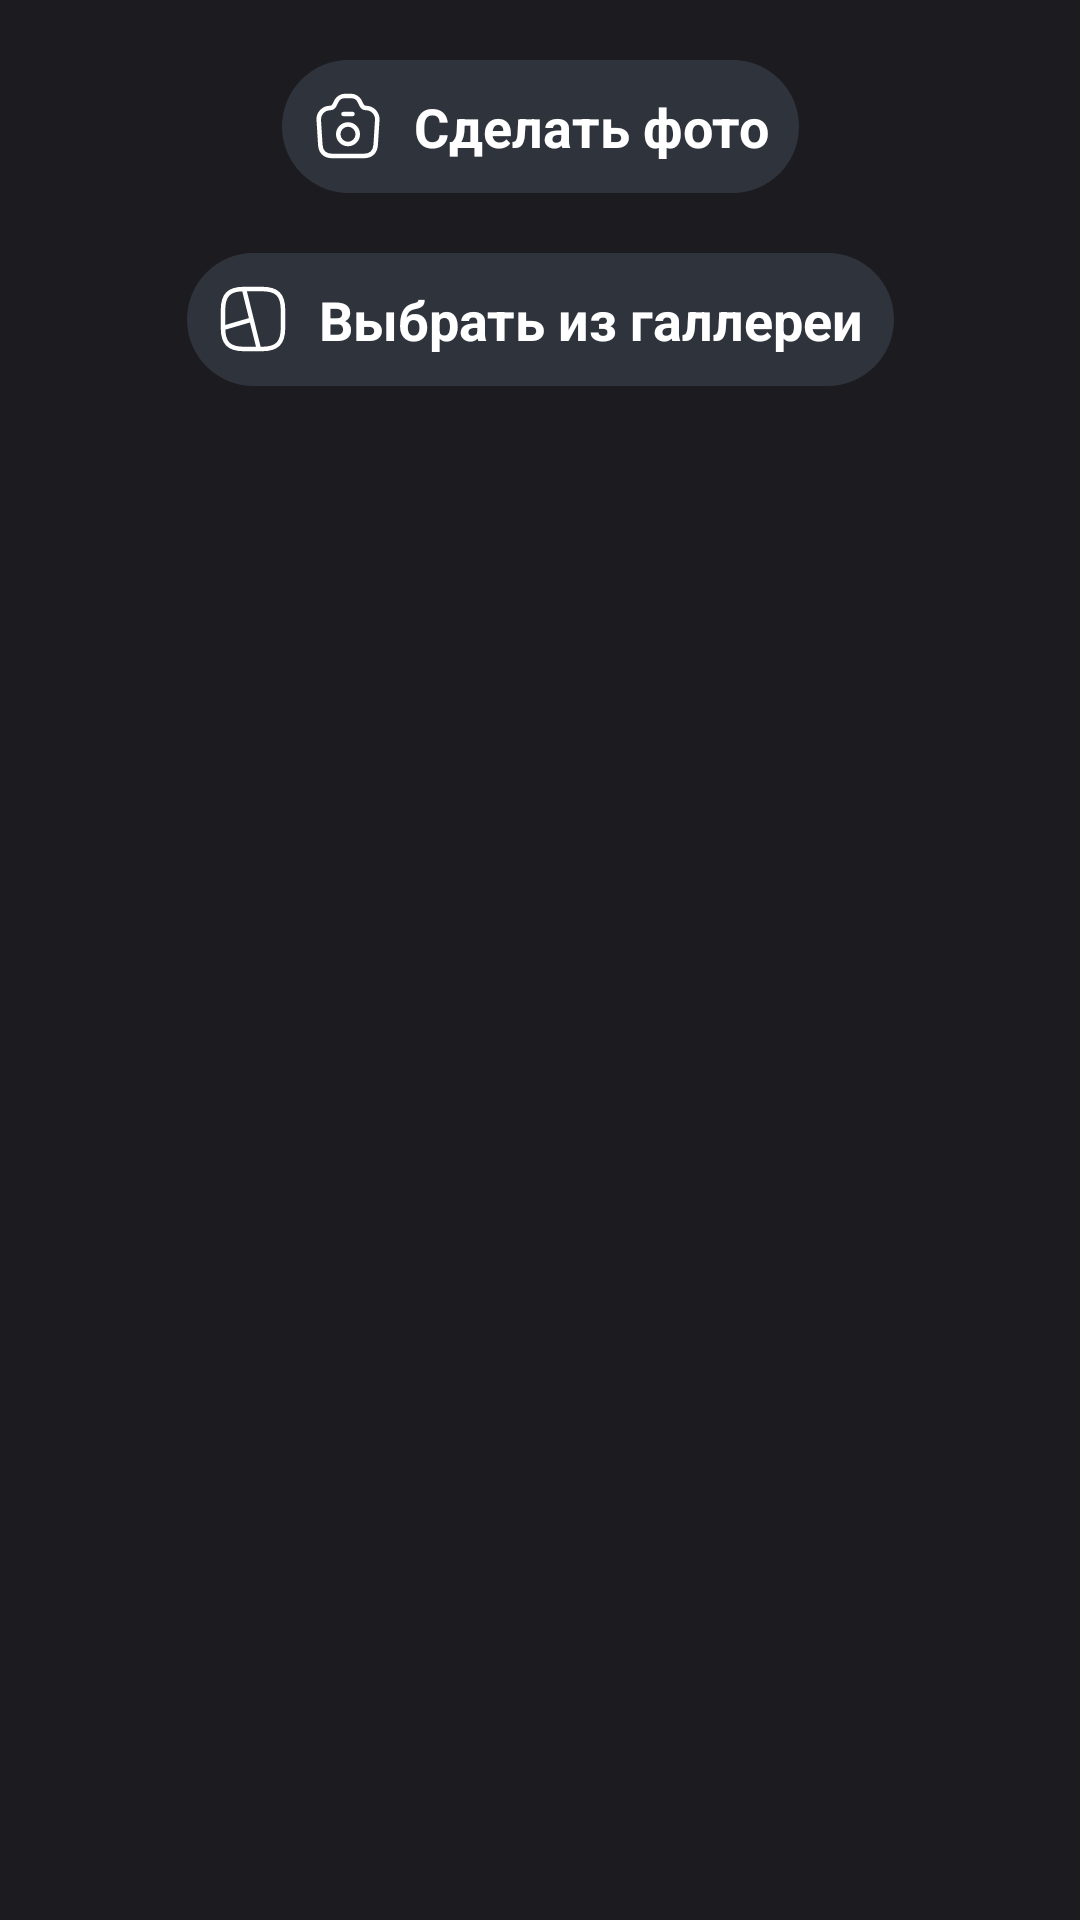

Produce the Android XML layout that renders to this screen, including the resource entries it uses.
<!-- AndroidManifest.xml: application theme Theme.MediaIO -->
<!-- res/layout/choose_image_source_dialog.xml -->
<?xml version="1.0" encoding="utf-8"?>
<androidx.constraintlayout.widget.ConstraintLayout xmlns:android="http://schemas.android.com/apk/res/android"
    xmlns:app="http://schemas.android.com/apk/res-auto"
    xmlns:tools="http://schemas.android.com/tools"
    android:layout_width="match_parent"
    android:layout_height="200dp">

    <LinearLayout
        android:id="@+id/dialogCameraSourceItem"
        android:layout_width="wrap_content"
        android:layout_height="wrap_content"
        android:layout_margin="20dp"
        android:orientation="horizontal"
        android:background="@drawable/cropped_primary_color_variant_background"
        app:layout_constraintEnd_toEndOf="parent"
        app:layout_constraintStart_toStartOf="parent"
        app:layout_constraintTop_toTopOf="parent">

        <ImageView
            android:id="@+id/dialogCameraSourceImageView"
            android:layout_width="wrap_content"
            android:layout_height="wrap_content"
            android:layout_marginRight="10dp"
            app:tint="?attr/colorOnPrimary"
            android:layout_weight="1"
            app:srcCompat="@drawable/ic_camera" />

        <TextView
            android:id="@+id/dialogCameraSourceTextView"
            android:layout_width="wrap_content"
            android:layout_height="wrap_content"
            android:text="@string/choose_image_source_dialog_camera_title"
            android:textSize="18dp"
            android:textStyle="bold" />
    </LinearLayout>

    <LinearLayout
        android:id="@+id/dialogGallerySourceItem"
        android:layout_width="wrap_content"
        android:layout_height="wrap_content"
        android:orientation="horizontal"
        android:layout_marginTop="20dp"
        android:layout_marginBottom="20dp"
        android:background="@drawable/cropped_primary_color_variant_background"
        app:layout_constraintEnd_toEndOf="parent"
        app:layout_constraintStart_toStartOf="parent"
        app:layout_constraintTop_toBottomOf="@+id/dialogCameraSourceItem">

        <ImageView
            android:id="@+id/dialogGallerySourceImageView"
            android:layout_width="wrap_content"
            android:layout_height="wrap_content"
            android:layout_marginRight="10dp"
            android:layout_weight="1"
            app:tint="?attr/colorOnPrimary"
            app:srcCompat="@drawable/ic_pictureframe" />

        <TextView
            android:id="@+id/dialogGallerySourceTextView"
            android:layout_width="wrap_content"
            android:layout_height="wrap_content"
            android:layout_weight="1"
            android:text="@string/choose_image_source_dialog_gallery_title"
            android:textSize="18dp"
            android:textStyle="bold" />

    </LinearLayout>

</androidx.constraintlayout.widget.ConstraintLayout>
<!-- resources referenced by this layout -->
<resources>
  <!-- drawable cropped_primary_color_variant_background (drawable) -->
  <?xml version="1.0" encoding="utf-8"?>
  <shape xmlns:android="http://schemas.android.com/apk/res/android"
      android:shape="rectangle">
      <solid
          android:color="?attr/colorPrimaryVariant"/>
      <corners
          android:radius="30dp"/>
      <padding
          android:right="10dp"
          android:left="10dp"
          android:top="10dp"
          android:bottom="10dp"/>
  
  </shape>
  <string name="choose_image_source_dialog_camera_title">Сделать фото</string>
  <string name="choose_image_source_dialog_gallery_title">Выбрать из галлереи</string>
  <color name="black">#1C1B20</color>
  <color name="gray">#2F333C</color>
  <color name="white">#FFFFFFFF</color>
  <color name="light_green">#77DD77</color>
  <color name="green">#4B8A4B</color>
  <color name="light_gray">#80899C</color>
  <style name="BottomSheetDialogTheme" parent="Theme.Design.BottomSheetDialog">
          <item name="bottomSheetStyle">@style/BottomSheetModalStyle</item>
      </style>
  <style name="EditTextStyle" parent="@style/Widget.AppCompat.EditText">
          <item name="android:textColor">?attr/colorOnPrimary</item>
          <item name="android:background">@drawable/edit_text_background</item>
      </style>
  <style name="PopupMenuStyle" parent="@style/Widget.AppCompat.PopupMenu">
          <item name="android:popupBackground">@drawable/popup_background</item>
          <item name="android:overlapAnchor">true</item>
      </style>
  <style name="FullScreenDialogTheme" parent="android:Theme.Dialog">
  
          <item name="android:layout_width">fill_parent</item>
          <item name="android:layout_height">fill_parent</item>
          <item name="android:windowBackground">@null</item>
          <item name="android:windowNoTitle">true</item>
          <item name="android:windowIsFloating">false</item>
          <item name="android:background">@android:color/transparent</item>
      </style>
  <style name="BottomSheetModalStyle" parent="Widget.Design.BottomSheet.Modal">
          <item name="android:background">@drawable/bottom_sheet_dialog_background</item>
      </style>
  <!-- drawable edit_text_background (drawable) -->
  <?xml version="1.0" encoding="utf-8"?>
  <shape xmlns:android="http://schemas.android.com/apk/res/android"
      android:shape="rectangle">
      <solid
          android:color="?attr/colorPrimaryVariant"></solid>
      <corners
          android:radius="25dp"></corners>
      <padding
          android:left="15dp"
          android:right="8dp"
          android:top="15dp"
          android:bottom="15dp"></padding>
  
  </shape>
  <!-- drawable popup_background (drawable) -->
  <?xml version="1.0" encoding="utf-8"?>
  <shape xmlns:android="http://schemas.android.com/apk/res/android"
      android:shape="rectangle">
      <solid
          android:color="?attr/colorPrimary"/>
      <corners
          android:radius="30dp"/>
      <stroke
          android:color="?attr/colorSecondary"
          android:width="2dp"/>
      <padding
          android:right="5dp"
          android:left="5dp"
          android:bottom="5dp"
          android:top="5dp"/>
  
  </shape>
  <!-- drawable bottom_sheet_dialog_background (drawable) -->
  <?xml version="1.0" encoding="utf-8"?>
  <selector xmlns:android="http://schemas.android.com/apk/res/android">
      <item>
          <shape
              android:shape="rectangle">
              <solid
                  android:color="?attr/colorPrimary"/>
              <corners
                  android:topRightRadius="16dp"
                  android:topLeftRadius="16dp"/>
          </shape>
      </item>
  
  </selector>
</resources>
